Labelled photos from "overlays", an image-classification folder in Paras-so/Rice-leaf-disease-predictor. The possible labels are: bacterial leaf blight, brown spot, healthy, leaf blast, leaf scald, narrow brown spot.

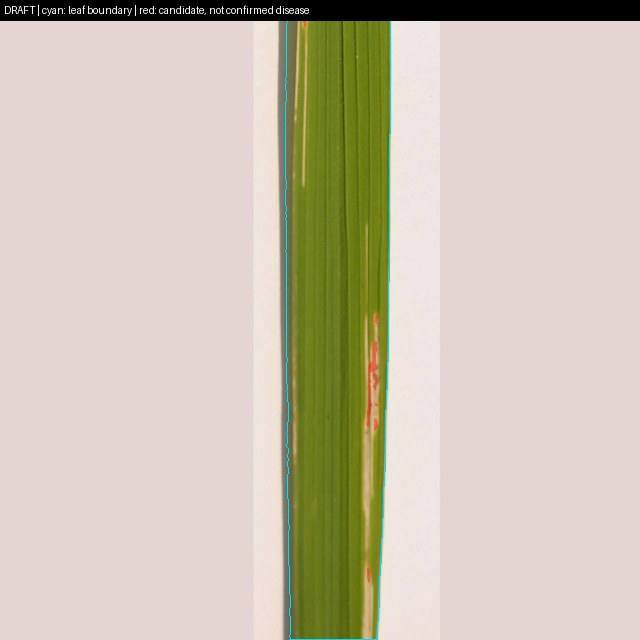
Label: bacterial leaf blight

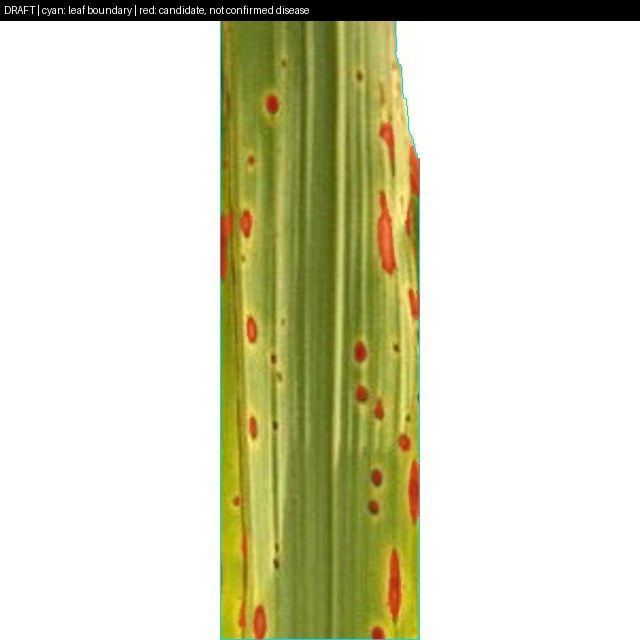
Label: brown spot

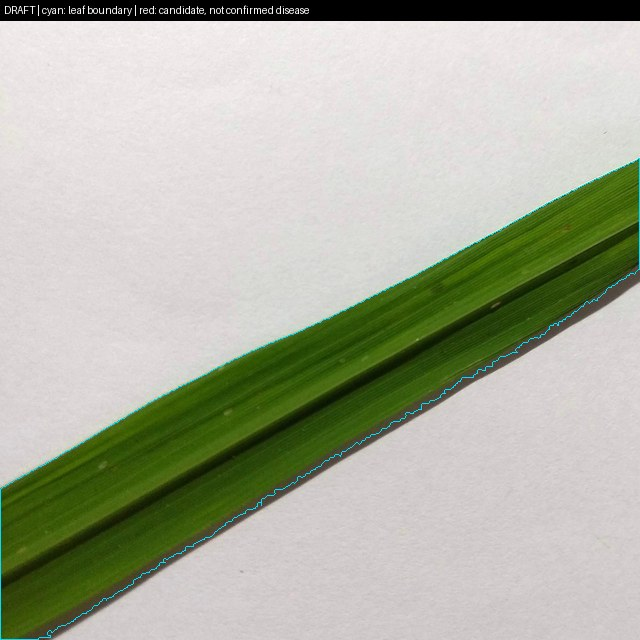
Label: healthy

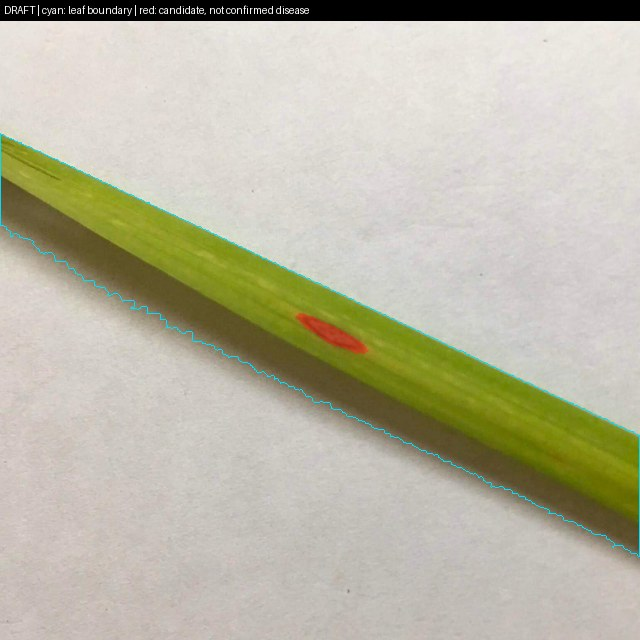
Label: leaf blast

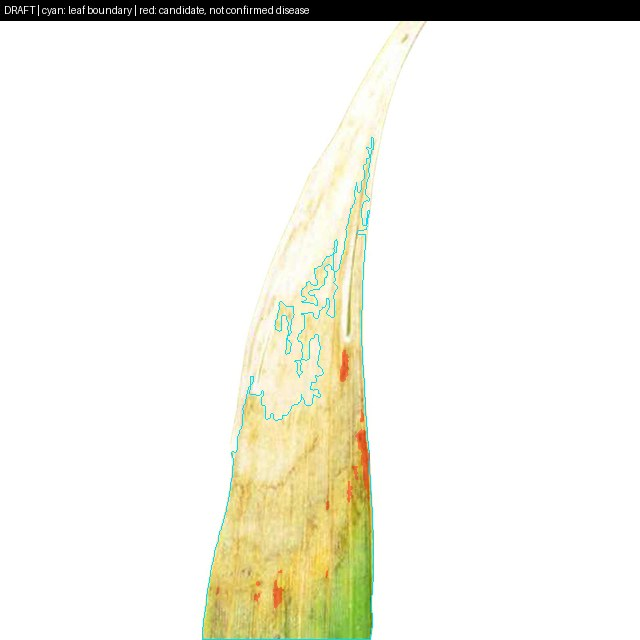
Label: leaf scald

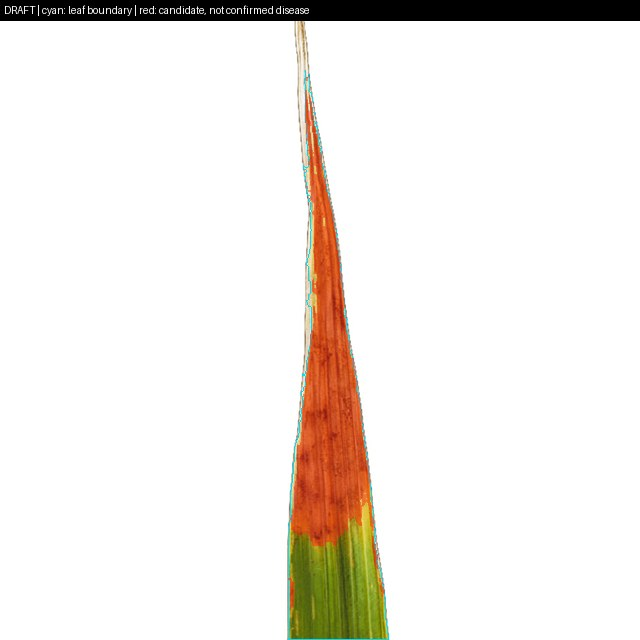
Label: leaf scald
